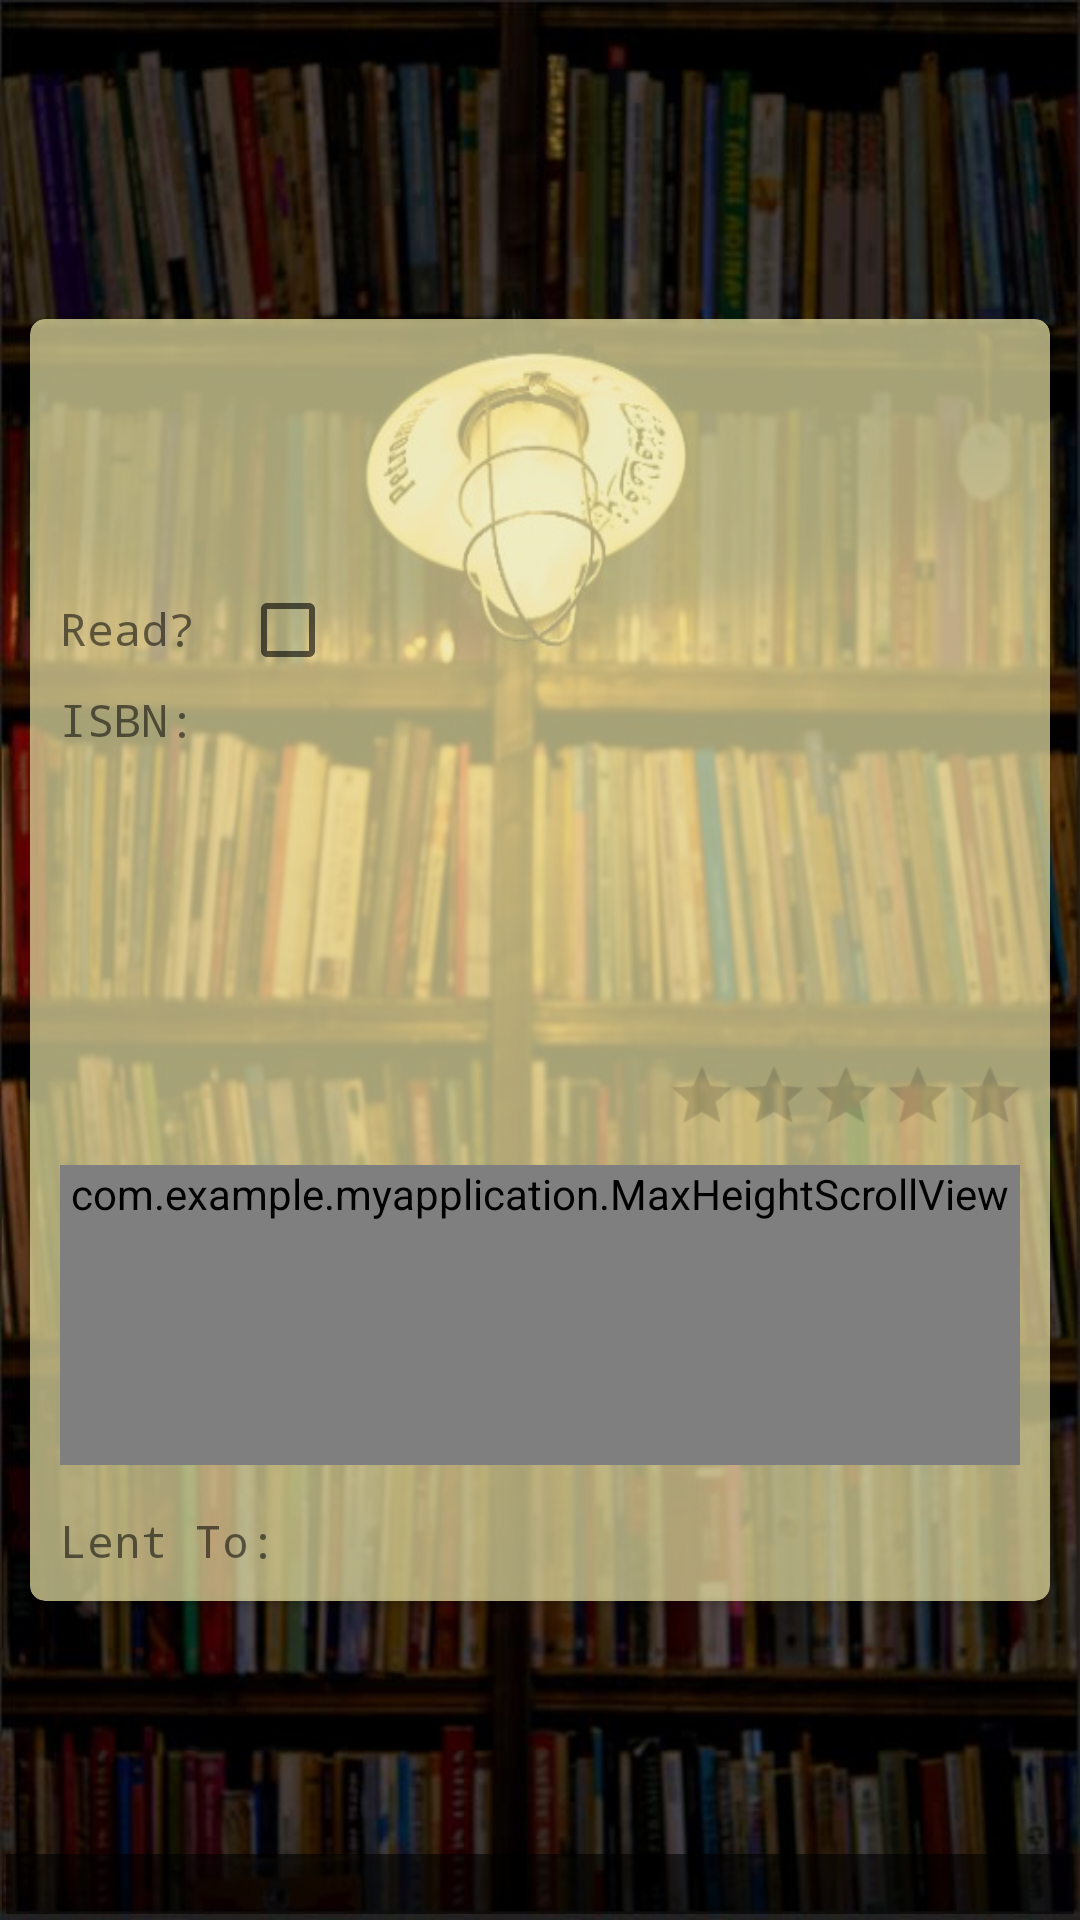

Here is an Android app screen rendered from its layout file. Give the layout XML and the strings, colors and styles it references.
<!-- AndroidManifest.xml: application theme Theme.AppCompat.Light.NoActionBar -->
<!-- res/layout/activity_book_view.xml -->
<?xml version="1.0" encoding="utf-8"?>
<androidx.constraintlayout.widget.ConstraintLayout xmlns:android="http://schemas.android.com/apk/res/android"
    xmlns:app="http://schemas.android.com/apk/res-auto"
    xmlns:tools="http://schemas.android.com/tools"
    android:layout_width="match_parent"
    android:layout_height="match_parent"
    android:background="@drawable/wallpaper2low"
    android:gravity="center"
    android:orientation="vertical"
    tools:context=".BookView">

    <androidx.cardview.widget.CardView
        android:layout_width="match_parent"
        android:layout_height="wrap_content"
        android:layout_margin="10dp"
        app:cardBackgroundColor="#B2EEE8AA"
        app:cardCornerRadius="5dp"
        app:layout_constraintBottom_toBottomOf="parent"
        app:layout_constraintEnd_toEndOf="parent"
        app:layout_constraintStart_toEndOf="@+id/linearLayout"
        app:layout_constraintTop_toTopOf="parent">

        <LinearLayout
            android:layout_width="match_parent"
            android:layout_height="wrap_content"
            android:orientation="vertical">

            <LinearLayout
                android:layout_width="match_parent"
                android:layout_height="wrap_content"
                android:orientation="horizontal">

                <LinearLayout
                    android:layout_width="0dp"
                    android:layout_height="match_parent"
                    android:layout_weight="3"
                    android:orientation="vertical">

                    <TextView
                        android:id="@+id/bookTitle"
                        android:layout_width="match_parent"
                        android:layout_height="wrap_content"
                        android:layout_marginLeft="10dp"
                        android:layout_marginTop="10dp"
                        android:layout_marginRight="5dp"
                        android:layout_marginBottom="5dp"
                        android:fontFamily="monospace"
                        android:textColor="#000"
                        android:textSize="25sp"
                        android:textStyle="bold" />

                    <TextView
                        android:id="@+id/bookAuthor"
                        android:layout_width="match_parent"
                        android:layout_height="wrap_content"
                        android:layout_marginLeft="10dp"
                        android:layout_marginTop="5dp"
                        android:layout_marginRight="5dp"
                        android:layout_marginBottom="5dp"
                        android:fontFamily="monospace"
                        android:textColor="#000"
                        android:textSize="18sp"
                        android:textStyle="bold" />

                    <LinearLayout
                        android:layout_width="match_parent"
                        android:layout_height="wrap_content">

                        <TextView
                            android:layout_width="50sp"
                            android:layout_height="wrap_content"
                            android:layout_marginLeft="10dp"
                            android:layout_marginTop="10dp"
                            android:layout_marginRight="5dp"
                            android:layout_marginBottom="5dp"
                            android:fontFamily="monospace"
                            android:text="Read?"
                            android:textSize="15sp" />

                        <CheckBox
                            android:id="@+id/bookRead"
                            android:layout_width="wrap_content"
                            android:layout_height="20dp"
                            android:layout_marginLeft="5dp"
                            android:layout_marginTop="10dp"
                            android:layout_marginRight="10dp"
                            android:layout_marginBottom="5dp"
                            android:clickable="false" />

                    </LinearLayout>

                    <LinearLayout
                        android:layout_width="match_parent"
                        android:layout_height="wrap_content">

                        <TextView
                            android:layout_width="50sp"
                            android:layout_height="wrap_content"
                            android:layout_marginLeft="10dp"
                            android:layout_marginTop="5dp"
                            android:layout_marginRight="5dp"
                            android:layout_marginBottom="5dp"
                            android:fontFamily="monospace"
                            android:text="ISBN:"
                            android:textSize="15sp" />

                        <TextView
                            android:id="@+id/bookIsbn"
                            android:layout_width="wrap_content"
                            android:layout_height="wrap_content"
                            android:layout_marginLeft="5dp"
                            android:layout_marginTop="5dp"
                            android:layout_marginRight="10dp"
                            android:layout_marginBottom="5dp"
                            android:textSize="15sp" />

                    </LinearLayout>

                </LinearLayout>

                <LinearLayout
                    android:layout_width="0dp"
                    android:layout_height="match_parent"
                    android:layout_weight="2"
                    android:gravity="center"
                    android:orientation="vertical">

                    <ImageView
                        android:id="@+id/bookImg"
                        android:layout_width="160dp"
                        android:layout_height="197dp"
                        android:layout_marginTop="10dp"
                        android:layout_marginBottom="5dp" />

                    <TextView
                        android:id="@+id/imgText"
                        android:layout_width="match_parent"
                        android:layout_height="wrap_content"
                        android:layout_marginTop="10dp"
                        android:layout_marginBottom="5dp"
                        android:textAlignment="center" />

                    <RatingBar
                        android:id="@+id/bookRating"
                        style="@style/Widget.AppCompat.RatingBar.Small"
                        android:layout_width="wrap_content"
                        android:layout_height="wrap_content"
                        android:layout_gravity="bottom|center"
                        android:layout_marginTop="5dp"
                        android:layout_marginBottom="10dp"
                        android:clickable="false"
                        android:max="10"
                        android:numStars="5"
                        android:rating="0"
                        android:scaleX="1.5"
                        android:scaleY="1.5"
                        android:stepSize="0.01" />

                </LinearLayout>
            </LinearLayout>

            <com.example.myapplication.MaxHeightScrollView
                android:layout_width="match_parent"
                android:layout_height="wrap_content"
                android:layout_marginLeft="10dp"
                android:layout_marginTop="5dp"
                android:layout_marginRight="10dp"
                android:layout_marginBottom="10dp"
                android:minHeight="100dp"
                app:maxHeight="350dp">

                <TextView
                    android:id="@+id/bookDescr"
                    android:layout_width="match_parent"
                    android:layout_height="match_parent"
                    android:layout_marginTop="5dp"
                    android:fontFamily="monospace"
                    android:paddingBottom="10dp"
                    android:textColor="#000"
                    android:textSize="15sp" />

            </com.example.myapplication.MaxHeightScrollView>

            <LinearLayout
                android:layout_width="match_parent"
                android:layout_height="wrap_content">

                <TextView
                    android:layout_width="80sp"
                    android:layout_height="wrap_content"
                    android:layout_marginLeft="10dp"
                    android:layout_marginTop="5dp"
                    android:layout_marginRight="5dp"
                    android:layout_marginBottom="5dp"
                    android:fontFamily="monospace"
                    android:text="Lent To:"
                    android:textSize="15sp" />

                <TextView
                    android:id="@+id/bookLentTo"
                    android:layout_width="wrap_content"
                    android:layout_height="wrap_content"
                    android:layout_marginLeft="5dp"
                    android:layout_marginTop="5dp"
                    android:layout_marginRight="10dp"
                    android:layout_marginBottom="10dp"
                    android:layout_weight="1"
                    android:background="#00000000"
                    android:textColor="#E64A19"
                    android:textSize="15sp"
                    android:textStyle="bold" />

            </LinearLayout>

        </LinearLayout>
    </androidx.cardview.widget.CardView>

    <LinearLayout
        android:id="@+id/linearLayout"
        android:layout_width="match_parent"
        android:layout_height="wrap_content"
        android:layout_gravity="bottom"
        android:layout_margin="2dp"
        android:background="#99000000"
        android:padding="10dp"
        app:layout_constraintBottom_toBottomOf="parent"
        app:layout_constraintEnd_toEndOf="parent"
        app:layout_constraintStart_toStartOf="parent">

        <ImageButton
            android:layout_width="wrap_content"
            android:layout_height="wrap_content"
            android:layout_weight="1"
            android:background="#0000"
            android:onClick="editBook"
            android:src="@drawable/pencil" />

        <ImageButton
            android:layout_width="wrap_content"
            android:layout_height="wrap_content"
            android:layout_weight="1"
            android:background="#0000"
            android:onClick="deleteBook"
            android:src="@drawable/trash" />
    </LinearLayout>
</androidx.constraintlayout.widget.ConstraintLayout>
<!-- resources referenced by this layout -->
<resources>
  <!-- drawable wallpaper2low: jpg bitmap (drawable, 82679 bytes) -->
</resources>
